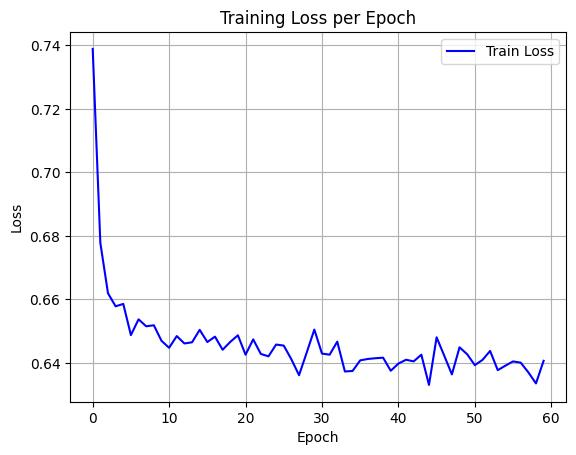

The file beside this chart, header and first rows:
epoch, train_loss
0, 0.7389
1, 0.6778
2, 0.662
3, 0.6578
4, 0.6586
5, 0.6488
6, 0.6537
7, 0.6516
8, 0.6519
9, 0.647
10, 0.6448
11, 0.6485
12, 0.6461
13, 0.6465
14, 0.6504
15, 0.6466
16, 0.6483
17, 0.6442
18, 0.6466
19, 0.6487
20, 0.6426
21, 0.6474
22, 0.6428
23, 0.6421
24, 0.6458
25, 0.6455
26, 0.6411
27, 0.6361
28, 0.6433
29, 0.6505
30, 0.643
31, 0.6426
32, 0.6467
33, 0.6373
34, 0.6375
35, 0.6408
36, 0.6413
37, 0.6415
38, 0.6417
39, 0.6375
40, 0.6398
41, 0.641
42, 0.6405
43, 0.6426
44, 0.6331
45, 0.6481
46, 0.6423
47, 0.6364
48, 0.6449
49, 0.6427
50, 0.6393
51, 0.641
52, 0.6438
53, 0.6377
54, 0.6391
55, 0.6405
56, 0.6401
57, 0.6371
58, 0.6336
59, 0.6407
